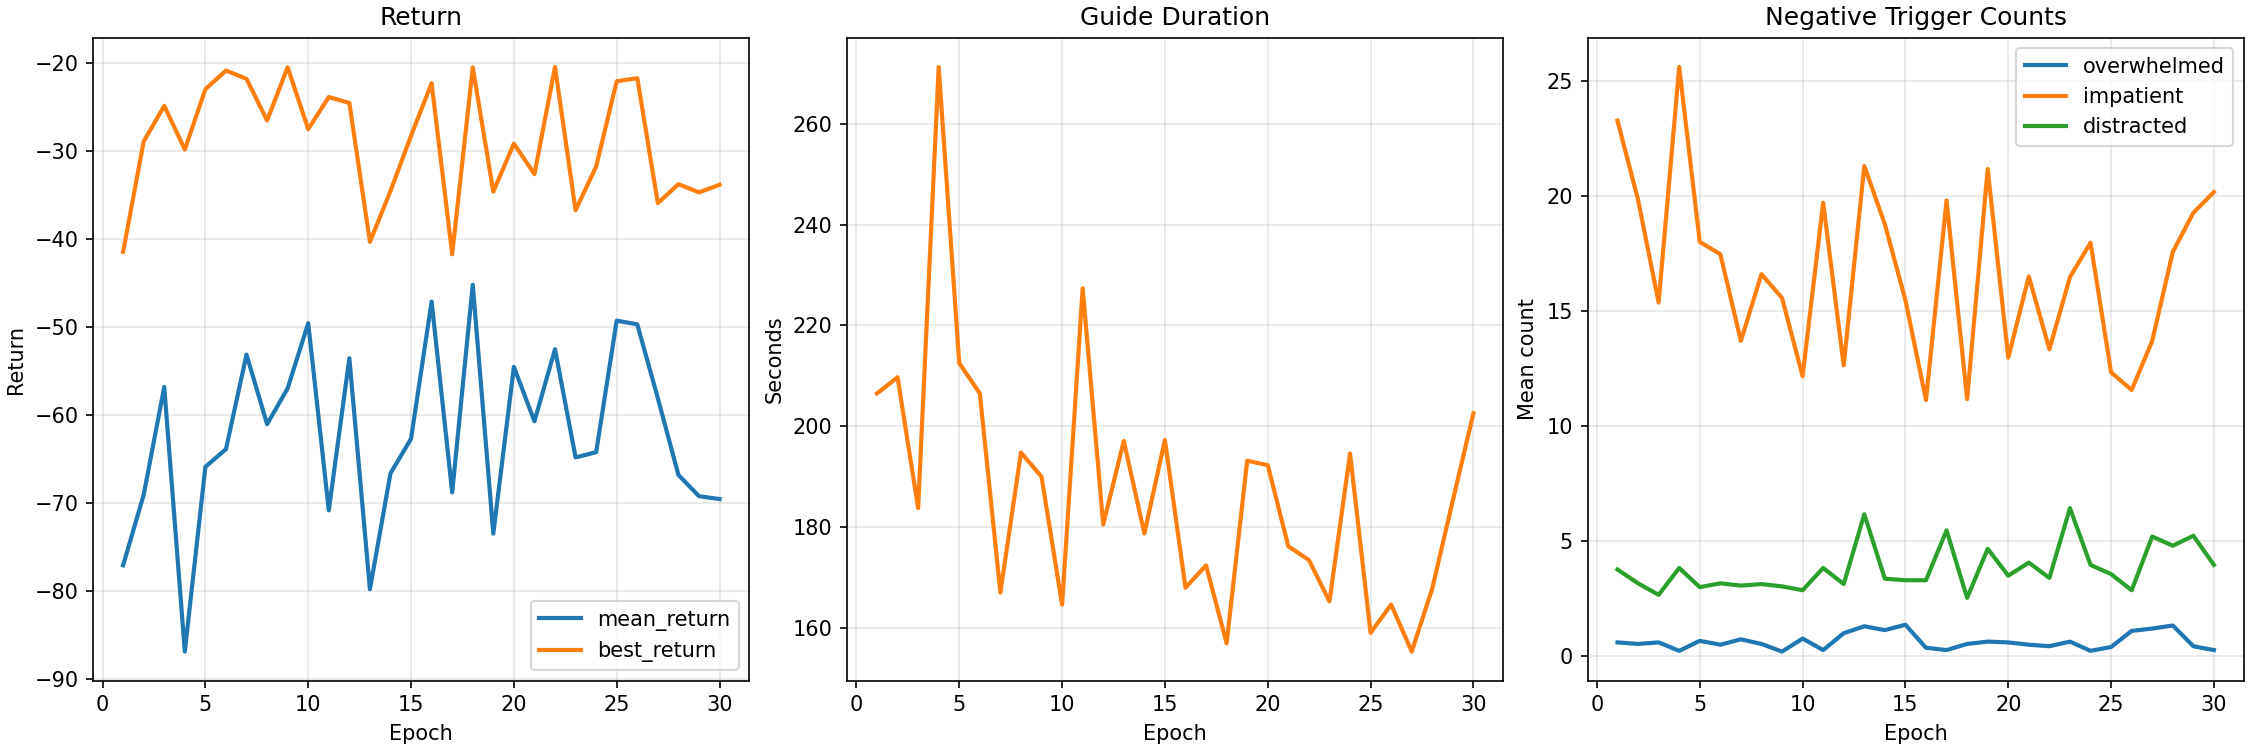

The table this chart was drawn from, first rows:
epoch, mean_return, best_return, std_0, std_1, std_2, std_3, std_4, distribution_entropy, mean_duration_seconds, mean_overwhelmed_triggers, mean_impatient_triggers, mean_distracted_triggers
1, -77.12, -41.48, 0.4, 0.6, 0.8, 0.1, 0.05, 0.1461, 206.5, 0.6, 23.27, 3.767
2, -69.11, -28.92, 0.3908, 0.5761, 0.7284, 0.09487, 0.04742, -0.1171, 209.7, 0.5333, 19.83, 3.167
3, -56.84, -24.88, 0.3392, 0.5038, 0.6613, 0.09148, 0.06694, -0.1811, 183.7, 0.6, 15.37, 2.667
4, -86.93, -29.84, 0.3204, 0.3959, 0.6177, 0.09398, 0.08139, -0.325, 271.3, 0.2333, 25.6, 3.833
5, -65.92, -22.98, 0.2757, 0.4902, 0.4265, 0.07773, 0.07305, -0.9302, 212.5, 0.6667, 18.0, 3.0
6, -63.92, -20.87, 0.2807, 0.4567, 0.3874, 0.07839, 0.07404, -1.057, 206.5, 0.5, 17.47, 3.167
7, -53.16, -21.8, 0.2894, 0.5902, 0.3748, 0.0899, 0.06392, -0.813, 166.9, 0.7333, 13.7, 3.067
8, -61.08, -26.54, 0.3347, 0.6696, 0.3763, 0.06767, 0.04303, -1.217, 194.8, 0.5333, 16.6, 3.133
9, -57, -20.49, 0.2655, 0.6778, 0.3624, 0.05466, 0.04529, -1.637, 190, 0.2, 15.57, 3.033
10, -49.59, -27.52, 0.2753, 0.6235, 0.2703, 0.05343, 0.04745, -1.953, 164.6, 0.7667, 12.17, 2.867
11, -70.87, -23.87, 0.2986, 0.7114, 0.2644, 0.06635, 0.03979, -1.722, 227.4, 0.2667, 19.7, 3.833
12, -53.58, -24.55, 0.3476, 0.6709, 0.3227, 0.07129, 0.03398, -1.515, 180.5, 1.0, 12.63, 3.133
13, -79.84, -40.34, 0.4136, 0.6403, 0.331, 0.06712, 0.03955, -1.271, 197.1, 1.3, 21.3, 6.167
14, -66.67, -34.56, 0.4224, 0.5341, 0.2961, 0.04852, 0.03816, -1.903, 178.7, 1.133, 18.77, 3.367
15, -62.73, -28.28, 0.3729, 0.4029, 0.2739, 0.04957, 0.0376, -2.381, 197.3, 1.367, 15.47, 3.3
16, -47.13, -22.3, 0.5364, 0.4234, 0.3009, 0.04031, 0.03714, -2.093, 167.9, 0.3667, 11.13, 3.3
17, -68.83, -41.75, 0.5681, 0.4219, 0.2349, 0.03804, 0.03543, -2.392, 172.3, 0.2667, 19.8, 5.467
18, -45.22, -20.5, 0.4709, 0.4546, 0.2555, 0.0412, 0.02498, -2.691, 156.9, 0.5333, 11.17, 2.533
19, -73.51, -34.62, 0.4961, 0.4014, 0.2328, 0.04929, 0.02559, -2.652, 193.1, 0.6333, 21.17, 4.667
20, -54.56, -29.18, 0.4679, 0.3214, 0.2781, 0.04093, 0.03461, -2.639, 192.3, 0.6, 12.97, 3.5
21, -60.75, -32.64, 0.4365, 0.3196, 0.2903, 0.03998, 0.03686, -2.632, 176.1, 0.5, 16.5, 4.067
22, -52.54, -20.46, 0.4574, 0.408, 0.279, 0.03507, 0.03339, -2.61, 173.4, 0.4333, 13.33, 3.4
23, -64.85, -36.75, 0.4514, 0.4261, 0.3026, 0.03292, 0.03005, -2.667, 165.2, 0.6333, 16.47, 6.433
24, -64.26, -31.78, 0.4385, 0.4214, 0.2499, 0.0328, 0.02756, -2.989, 194.6, 0.2333, 17.97, 3.967
25, -49.3, -22.08, 0.475, 0.4668, 0.2318, 0.04449, 0.02725, -2.588, 159, 0.4, 12.33, 3.567
26, -49.72, -21.73, 0.6702, 0.4188, 0.1421, 0.0409, 0.0303, -2.82, 164.6, 1.1, 11.57, 2.867
27, -58.12, -35.94, 0.5974, 0.4278, 0.1439, 0.03932, 0.02839, -3.006, 155.2, 1.2, 13.7, 5.2
28, -66.84, -33.79, 0.4612, 0.5102, 0.1465, 0.03957, 0.02676, -3.123, 167.8, 1.333, 17.57, 4.8
29, -69.26, -34.71, 0.3635, 0.5043, 0.1633, 0.0427, 0.02715, -3.174, 185.3, 0.4333, 19.27, 5.233
30, -69.59, -33.85, 0.3702, 0.4337, 0.1458, 0.04116, 0.0225, -3.644, 202.6, 0.2667, 20.17, 3.967
